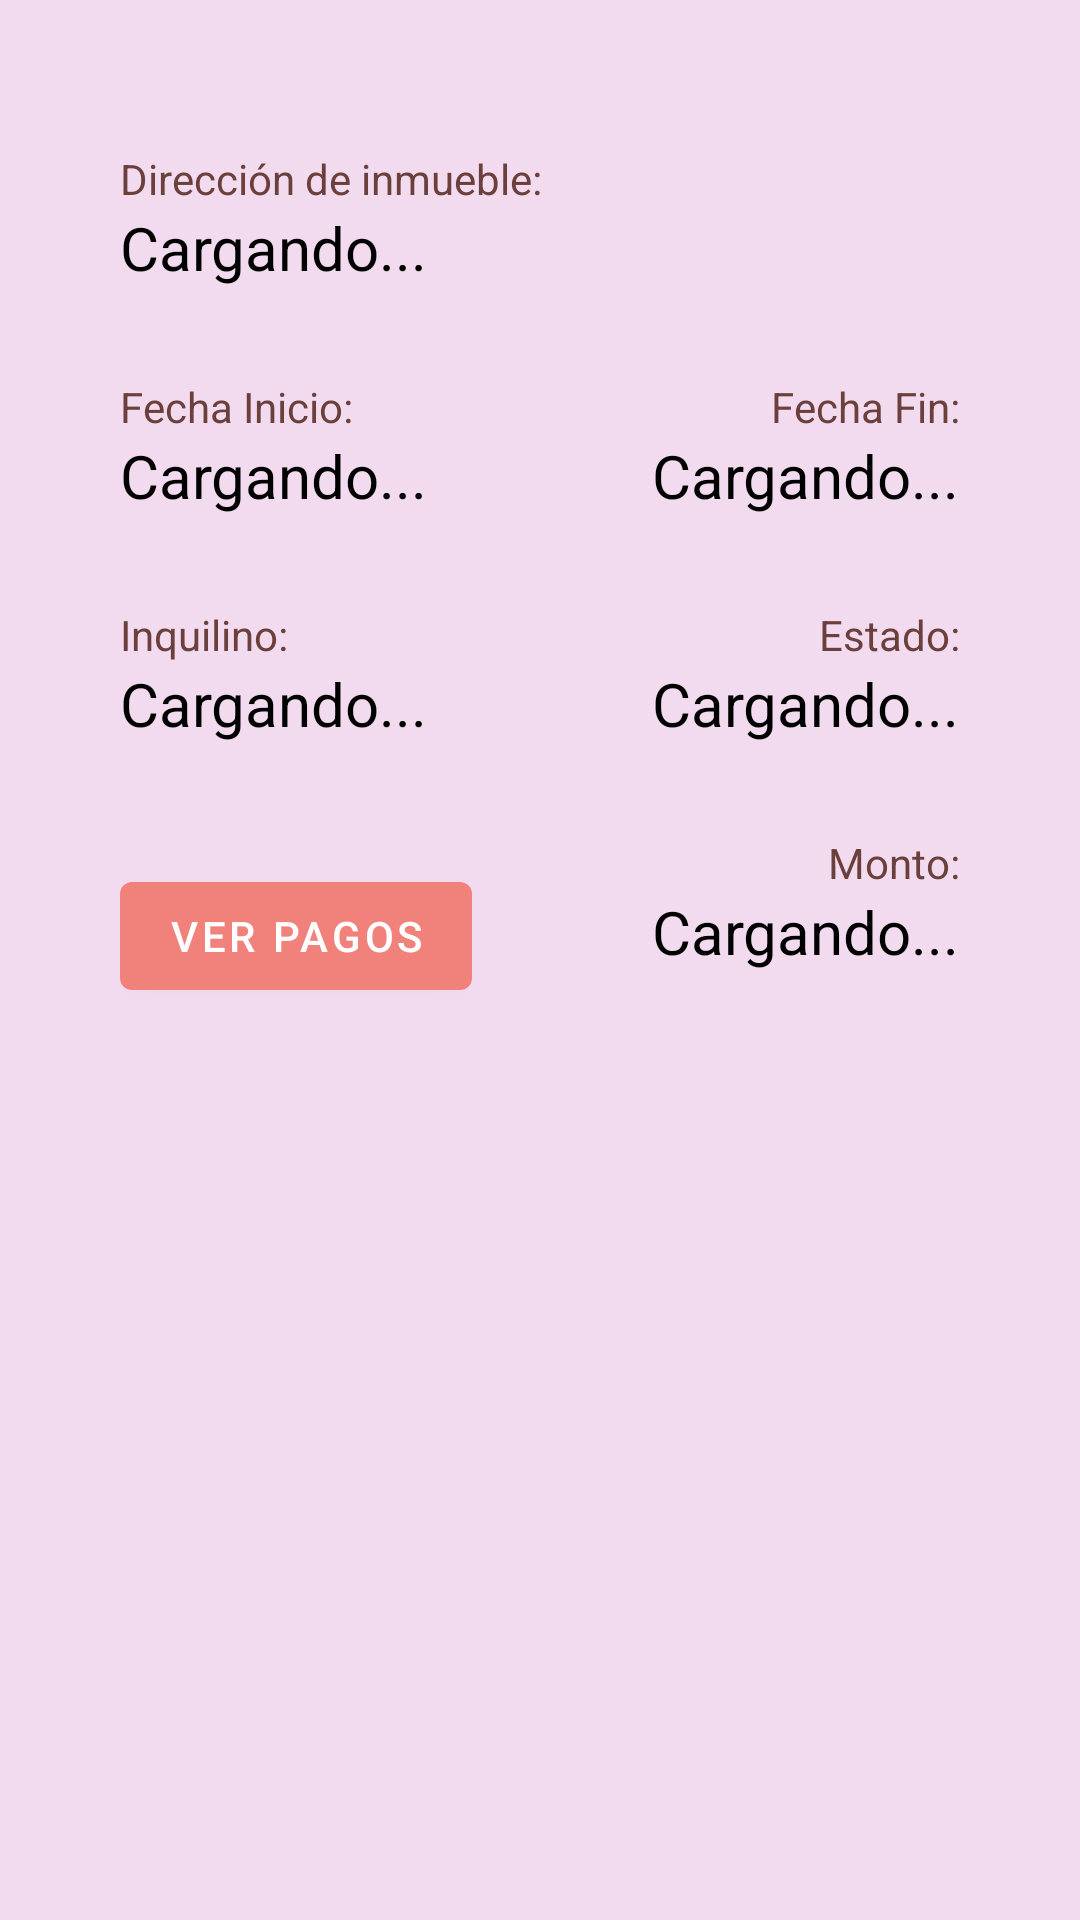

Produce the Android XML layout that renders to this screen, including the resource entries it uses.
<!-- AndroidManifest.xml: application theme Theme.Inmobiliaria -->
<!-- res/layout/fragment_contrato_detalle.xml -->
<?xml version="1.0" encoding="utf-8"?>
<FrameLayout xmlns:android="http://schemas.android.com/apk/res/android"
    xmlns:tools="http://schemas.android.com/tools"
    android:layout_width="match_parent"
    android:layout_height="match_parent"
    xmlns:app="http://schemas.android.com/apk/res-auto"
    tools:context=".ui.contratos.ContratoDetalleFragment">


    <androidx.constraintlayout.widget.ConstraintLayout
        android:layout_width="match_parent"
        android:layout_height="match_parent"
        android:background="@color/teal_200"
        android:padding="40dp">

        <TextView
            android:id="@+id/Direccion"
            android:layout_width="wrap_content"
            android:layout_height="wrap_content"
            android:layout_marginTop="10dp"
            android:text="Dirección de inmueble:"
            android:textColor="@color/marron"
            app:layout_constraintEnd_toEndOf="parent"
            app:layout_constraintHorizontal_bias="0.0"
            app:layout_constraintStart_toStartOf="parent"
            app:layout_constraintTop_toTopOf="parent" />

        <TextView
            android:id="@+id/direInmueble"
            android:layout_width="match_parent"
            android:layout_height="wrap_content"
            android:text="Cargando..."
            android:textAlignment="textStart"
            android:textColor="#000000"
            android:textSize="20sp"
            app:layout_constraintEnd_toEndOf="parent"
            app:layout_constraintStart_toStartOf="parent"
            app:layout_constraintTop_toBottomOf="@+id/Direccion" />

        <TextView
            android:id="@+id/tvFechaF"
            android:layout_width="wrap_content"
            android:layout_height="wrap_content"
            android:layout_marginTop="30dp"
            android:text="Fecha Fin:"
            android:textColor="@color/marron"
            app:layout_constraintEnd_toEndOf="parent"
            app:layout_constraintTop_toBottomOf="@+id/direInmueble" />

        <TextView
            android:id="@+id/tvEstado"
            android:layout_width="wrap_content"
            android:layout_height="wrap_content"
            android:layout_marginTop="30dp"
            android:text="Estado:"
            android:textColor="@color/marron"
            app:layout_constraintEnd_toEndOf="parent"
            app:layout_constraintTop_toBottomOf="@+id/fechaF" />

        <TextView
            android:id="@+id/estado"
            android:layout_width="wrap_content"
            android:layout_height="wrap_content"
            android:text="Cargando..."
            android:textColor="#000000"
            android:textSize="20sp"
            app:layout_constraintEnd_toEndOf="parent"
            app:layout_constraintTop_toBottomOf="@+id/tvEstado" />

        <TextView
            android:id="@+id/tvMonto"
            android:layout_width="wrap_content"
            android:layout_height="wrap_content"
            android:layout_marginTop="30dp"
            android:text="Monto:"
            android:textColor="@color/marron"
            app:layout_constraintEnd_toEndOf="parent"
            app:layout_constraintTop_toBottomOf="@+id/estado" />

        <TextView
            android:id="@+id/monto"
            android:layout_width="wrap_content"
            android:layout_height="wrap_content"
            android:text="Cargando..."
            android:textColor="#000000"
            android:textSize="20sp"
            app:layout_constraintEnd_toEndOf="parent"
            app:layout_constraintTop_toBottomOf="@+id/tvMonto" />

        <TextView
            android:id="@+id/tvFechaI"
            android:layout_width="wrap_content"
            android:layout_height="wrap_content"
            android:layout_marginTop="30dp"
            android:text="Fecha Inicio:"
            android:textColor="@color/marron"
            app:layout_constraintStart_toStartOf="parent"
            app:layout_constraintTop_toBottomOf="@+id/direInmueble" />

        <TextView
            android:id="@+id/fechaInicio"
            android:layout_width="wrap_content"
            android:layout_height="wrap_content"
            android:text="Cargando..."
            android:textColor="#000000"
            android:textSize="20sp"
            app:layout_constraintStart_toStartOf="parent"
            app:layout_constraintTop_toBottomOf="@+id/tvFechaI" />

        <TextView
            android:id="@+id/fechaF"
            android:layout_width="wrap_content"
            android:layout_height="wrap_content"
            android:text="Cargando..."
            android:textColor="#000000"
            android:textSize="20sp"
            app:layout_constraintEnd_toEndOf="parent"
            app:layout_constraintTop_toBottomOf="@+id/tvFechaF" />

        <TextView
            android:id="@+id/tvInquilino"
            android:layout_width="wrap_content"
            android:layout_height="wrap_content"
            android:layout_marginTop="30dp"
            android:text="Inquilino:"
            android:textColor="@color/marron"
            app:layout_constraintStart_toStartOf="parent"
            app:layout_constraintTop_toBottomOf="@+id/fechaInicio" />

        <TextView
            android:id="@+id/inquilino"
            android:layout_width="wrap_content"
            android:layout_height="wrap_content"
            android:text="Cargando..."
            android:textColor="#000000"
            android:textSize="20sp"
            app:layout_constraintStart_toStartOf="parent"
            app:layout_constraintTop_toBottomOf="@+id/tvInquilino" />

        <Button
            android:id="@+id/btnPagos"
            android:layout_width="wrap_content"
            android:layout_height="wrap_content"
            android:layout_marginTop="40dp"
            android:text="ver pagos"
            app:layout_constraintStart_toStartOf="parent"
            app:layout_constraintTop_toBottomOf="@+id/inquilino" />

    </androidx.constraintlayout.widget.ConstraintLayout>
</FrameLayout>
<!-- resources referenced by this layout -->
<resources>
  <color name="marron">#6b403c</color>
  <color name="teal_200">#f2daef</color>
  <style name="Theme.Inmobiliaria" parent="Theme.MaterialComponents.DayNight.DarkActionBar">
          
          <item name="colorPrimary">@color/purple_500</item>
          <item name="colorPrimaryVariant">@color/purple_700</item>
          <item name="colorOnPrimary">@color/white</item>
          
          <item name="colorSecondary">@color/teal_200</item>
          <item name="colorSecondaryVariant">@color/teal_700</item>
          <item name="colorOnSecondary">@color/black</item>
          
          <item name="android:statusBarColor">?attr/colorPrimaryVariant</item>
          
          <item name="colorControlActivated">@color/purple_700</item>
      </style>
  <color name="purple_500">#f0827b</color>
  <color name="purple_700">#c66566</color>
  <color name="white">#FFFFFFFF</color>
  <color name="teal_700">#deafd2</color>
  <color name="black">#FF000000</color>
</resources>
